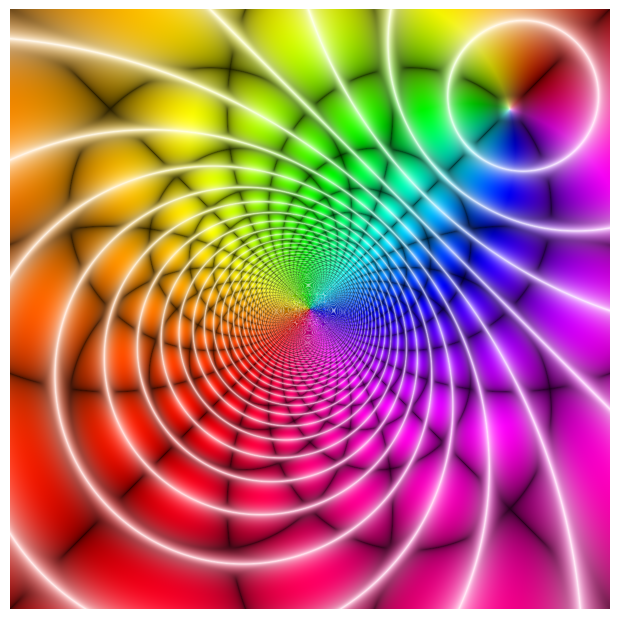

Generate this figure with matplotlib:
# -*- coding: utf-8 -*-
"""
~~~~~~~~~~~~~~~~~~~~~~~~~~~~~~~~~~~~
Domain Coloring of Complex Functions
~~~~~~~~~~~~~~~~~~~~~~~~~~~~~~~~~~~~

Coloring scheme adapted from

    "https://mathematica.stackexchange.com/questions/7275/how-can-i-generate-this-domain-coloring-plot"

One can easily verify the Argument Principle from the resulting image.
"""
import numpy as np
import matplotlib.pyplot as plt
from matplotlib.colors import hsv_to_rgb


PI = np.pi
TWOPI = 2 * PI
CONTOUR = 1.0 / 0.25  # density of the white contour lines
GRID = 1.0 / 0.5  # density of the black grid lines


def domain_coloring(z):
    """
    Hue represents the argument, saturation represents the magnitude of the real and
    imag part of f(z), and brightness represents the magnitude of |f(z)|.
    """
    # hue increases from 0 to 1 as z walks counterclockwise from the x-axis.
    h = np.angle(z) / TWOPI
    ind = np.where(h < 0)
    h[ind] += 1.0

    s = np.abs(np.sin(np.abs(z) * PI * CONTOUR))
    b = np.sin(z.real * PI * GRID) * np.sin(z.imag * PI * GRID)
    b = np.sqrt(np.sqrt(np.abs(b)))
    b2 = 0.5 * (1 - s + b + np.sqrt(0.01 + (1 - s - b)**2))
    b2 = np.clip(b2, 0.0, 1.0)
    hsv = np.stack((h, np.sqrt(s), b2), axis=2)
    return hsv_to_rgb(hsv)


def complex_function(z):
    return (z - 1 - 1j) / (z + 1 + 1j)


def main(xmin, xmax, ymin, ymax, width, height, supersample=2):
    y, x = np.ogrid[ymax: ymin: height*supersample*1j, xmin: xmax: width*supersample*1j]
    z = x + y*1j
    z = complex_function(z)
    img = domain_coloring(z)

    fig = plt.figure(figsize=(width/100.0, height/100.0), dpi=100)
    ax = fig.add_axes([0, 0, 1, 1], aspect=1)
    ax.axis("off")
    ax.imshow(img)
    fig.savefig("domain-coloring.png")


if __name__ == "__main__":
    main(xmin=-4, xmax=2, ymin=-4, ymax=2, width=600, height=600)
